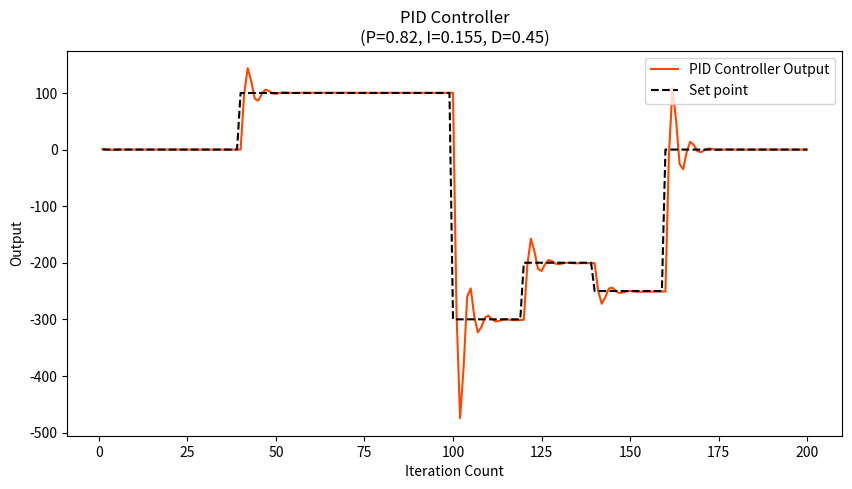

Write the Python code that produced this figure. (Note: this script raises an exception after producing the figure.)
 #!/usr/bin/python3

import random
from decimal import *
import matplotlib
matplotlib.use('Agg')
import matplotlib.pyplot as plt
import pandas as pd
import numpy as np
import os

# SOURCE: http://blog.nikmartin.com/2012/11/process-control-for-dummies-like-me.html

y_data = []
x_data = []
error_value_data = []
current_value_data = []
controller_output_data = []
proportional_value_data = []
integral_value_data = []
derivative_value_data = []
setpoint_value_data = []
process_value_data = []

OUTGOING_FILES_DIRECTORY = "/some/dir/in/your/computer"

def create_offset(setpoint_value):
    offset_value = random.randint(-128, 128)
    offset_value_incrementation = float(offset_value / 100)
    return setpoint_value - offset_value_incrementation


def Pt_controller(process_error_value, Pgain_value):
    Pt = process_error_value * Pgain_value
    return Pt


def It_controller(It, process_error_value, Igain_value):
    It = It + process_error_value
    It = It * Igain_value
    return It


def Dt_controller(current_control_output_value, previous_control_output_value, derivative_gain_value):
    Dt = (current_control_output_value - previous_control_output_value) * derivative_gain_value
    # print(current_control_output_value, previous_control_output_value, Dt)
    return Dt

def process_error(setpoint_value, current_value):
    return setpoint_value - current_value

def pid_controller(proportional_value, integral_value, derivative_value):
    pid_output = derivative_value + (proportional_value + integral_value)
    return pid_output

def graph_line_data(x_value, error_value, proportional_value, integral_value, derivative_value, setpoint_value, process_value, PID_value):

    if max(x_value) > 500:
        width = max(x_value)/200
    else:
        width = 10
    height = 5
    plt.figure(figsize=(width, height), dpi=100)

    # Choose which data
    plt.plot(x_value, PID_value, '#FF4500')
    # plt.plot(x_value, error_value, 'r')
    # plt.plot(x_value, proportional_value, '#9F00A0')
    # plt.plot(x_value, integral_value, 'green')
    # plt.plot(x_value, derivative_value, '#00BBFF')
    plt.plot(x_value, setpoint_value, 'k--')
    # plt.plot(x_value, process_value, 'b')

    plt.xlabel('Iteration Count')
    plt.ylabel('Output')
    plt.title('PID Controller\n(P=0.82, I=0.155, D=0.45)')

    plt.legend(['PID Controller Output', 'Set point'], loc='upper right')
    # plt.legend(['PID Controller Output'], loc='upper right')

    # plt.legend(['PID Controller Output', 'Error Value', 'Integral Value'], loc='upper right')

    # plt.legend(['PID', 'Error Value', 'Proportional Value', 'Integral Value',
    #            'Derivative Value', 'Set point', 'Process Value'], loc='upper right')

    png_filename = "Steady_PID_Simulation"

    output_file_path = os.path.join(OUTGOING_FILES_DIRECTORY, png_filename)

    plt.savefig(output_file_path)

    print("Finished creating: " + png_filename + ".png")




def pid_simulator():
    # set point
    setpoint_value = 0

    # gain values          # P = 0.82 / I = 0.15 / D = 0.40
    proportional_gain_value = 0.82
    integral_gain_value = 0.155
    derivative_gain_value = 0.45

    # initialisation values
    derivative_value = 1
    controller_output_value = 0
    integral_value = 0
    x_value = 0
    number_of_iterations = 200

    while x_value < number_of_iterations:
        x_value += 1

        process_value = setpoint_value

        error_value = process_value - setpoint_value

        if x_value == number_of_iterations / 5:
            setpoint_value = 100
        if x_value == number_of_iterations / 2:
            setpoint_value = -300
        if x_value == 6 * (number_of_iterations / 10):
            setpoint_value = -200
        if x_value == 7 * (number_of_iterations / 10):
            setpoint_value = -250
        if x_value == (number_of_iterations - (number_of_iterations / 5)):
            setpoint_value = 0

        # PROPORTIONAL
        proportional_value = Pt_controller(process_value, proportional_gain_value)

        # INTEGRAL
        integral_value = It_controller(integral_value, process_value, integral_gain_value)

        # CONTROLLER OUTPUT
        previous_controller_output_value = controller_output_value
        controller_output_value = proportional_value + integral_value + derivative_value

        # DERIVATIVE
        derivative_value = Dt_controller(controller_output_value, previous_controller_output_value, derivative_gain_value)
        # derivative_value = 0.25 * derivative_value

        # print(integral_value)
        # print(number_of_iterations - x_value)
        x_data.append(x_value)
        controller_output_data.append(controller_output_value)
        error_value_data.append(error_value)
        integral_value_data.append(integral_value)
        setpoint_value_data.append(setpoint_value)
        process_value_data.append(process_value)
        derivative_value_data.append(derivative_value)
        proportional_value_data.append(proportional_value)

    graph_line_data(x_data, error_value_data, proportional_value_data, integral_value_data, derivative_value_data,
                    setpoint_value_data, process_value_data, controller_output_data)




def main():
    pid_simulator()



if __name__ == "__main__":
    main()